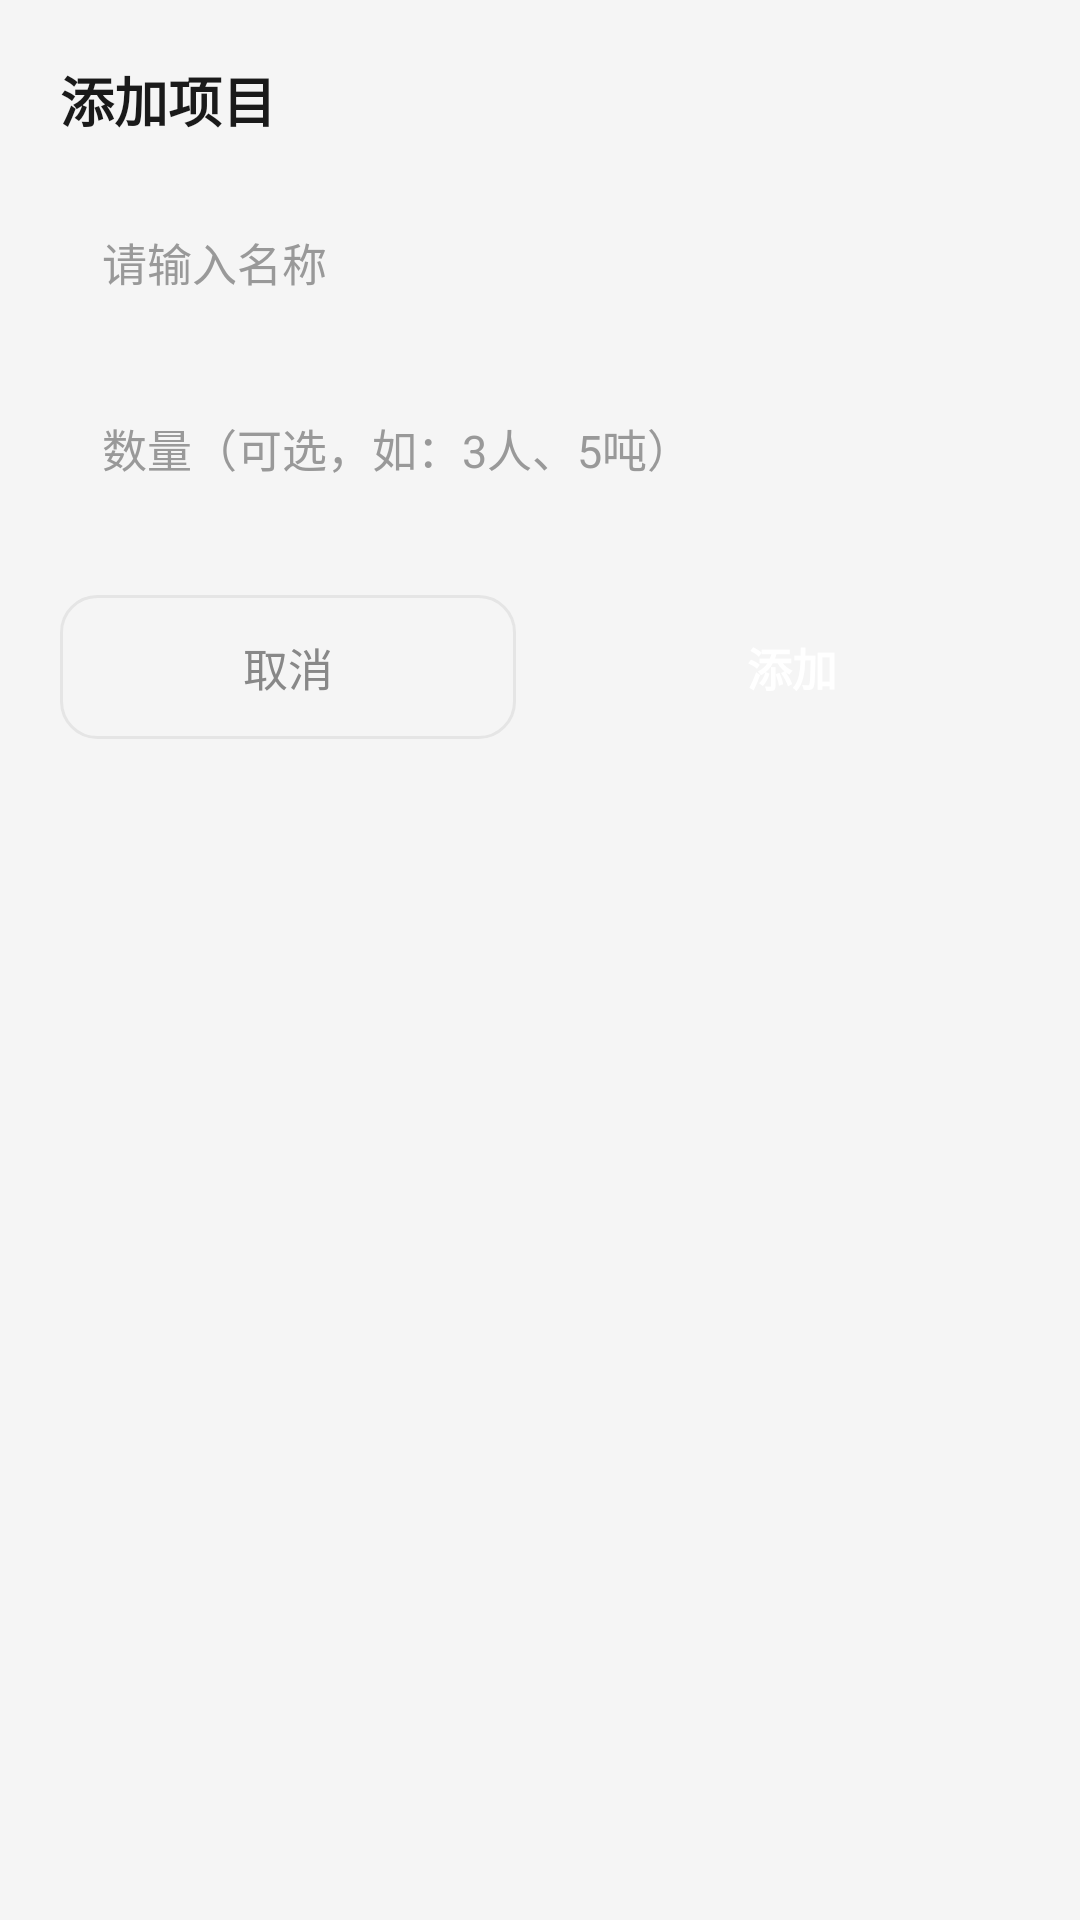

Layout XML and referenced resources for this Android screen:
<!-- AndroidManifest.xml: application theme Theme.ConstructionLog -->
<!-- res/layout/dialog_add_item.xml -->
<?xml version="1.0" encoding="utf-8"?>
<LinearLayout xmlns:android="http://schemas.android.com/apk/res/android"
    android:layout_width="match_parent"
    android:layout_height="wrap_content"
    android:orientation="vertical"
    android:padding="20dp">

    <TextView
        android:id="@+id/tvTitle"
        android:layout_width="wrap_content"
        android:layout_height="wrap_content"
        android:text="添加项目"
        android:textColor="@color/text_primary"
        android:textSize="18sp"
        android:textStyle="bold" />

    <EditText
        android:id="@+id/etItemName"
        android:layout_width="match_parent"
        android:layout_height="wrap_content"
        android:layout_marginTop="16dp"
        android:background="@drawable/bg_input"
        android:hint="请输入名称"
        android:inputType="text"
        android:padding="14dp"
        android:textColor="@color/text_primary"
        android:textColorHint="@color/text_hint"
        android:textSize="15sp" />

    <EditText
        android:id="@+id/etItemCount"
        android:layout_width="match_parent"
        android:layout_height="wrap_content"
        android:layout_marginTop="12dp"
        android:background="@drawable/bg_input"
        android:hint="数量（可选，如：3人、5吨）"
        android:inputType="text"
        android:padding="14dp"
        android:textColor="@color/text_primary"
        android:textColorHint="@color/text_hint"
        android:textSize="15sp" />

    <LinearLayout
        android:layout_width="match_parent"
        android:layout_height="wrap_content"
        android:layout_marginTop="24dp"
        android:orientation="horizontal">

        <TextView
            android:id="@+id/btnCancel"
            android:layout_width="0dp"
            android:layout_height="48dp"
            android:layout_weight="1"
            android:layout_marginEnd="8dp"
            android:background="@drawable/bg_button_outline"
            android:gravity="center"
            android:text="取消"
            android:textColor="@color/text_secondary"
            android:textSize="15sp"
            android:clickable="true"
            android:focusable="true" />

        <TextView
            android:id="@+id/btnConfirm"
            android:layout_width="0dp"
            android:layout_height="48dp"
            android:layout_weight="1"
            android:layout_marginStart="8dp"
            android:background="@drawable/bg_button_primary"
            android:gravity="center"
            android:text="添加"
            android:textColor="@color/white"
            android:textSize="15sp"
            android:textStyle="bold"
            android:clickable="true"
            android:focusable="true" />
    </LinearLayout>

</LinearLayout>
<!-- resources referenced by this layout -->
<resources>
  <color name="text_hint">#999999</color>
  <color name="text_primary">#1a1a1a</color>
  <color name="text_secondary">#888888</color>
  <color name="white">#ffffff</color>
  <!-- drawable bg_button_outline (drawable) -->
  <?xml version="1.0" encoding="utf-8"?>
  <shape xmlns:android="http://schemas.android.com/apk/res/android"
      android:shape="rectangle">
      <solid android:color="@android:color/transparent" />
      <corners android:radius="12dp" />
      <stroke
          android:width="1dp"
          android:color="@color/border" />
  </shape>
  <style name="Theme.ConstructionLog" parent="Theme.MaterialComponents.Light.NoActionBar">
          <item name="colorPrimary">@color/color_primary</item>
          <item name="colorPrimaryDark">@color/color_primary_dark</item>
          <item name="colorAccent">@color/color_accent</item>
          <item name="android:statusBarColor">@color/color_primary_dark</item>
          <item name="android:navigationBarColor">@color/color_primary_dark</item>
          <item name="android:windowBackground">@color/background</item>
      </style>
  <color name="border">#e5e5e5</color>
  <color name="color_primary">#667eea</color>
  <color name="color_primary_dark">#5a67d8</color>
  <color name="color_accent">#e91e63</color>
  <color name="background">#f5f5f5</color>
</resources>
